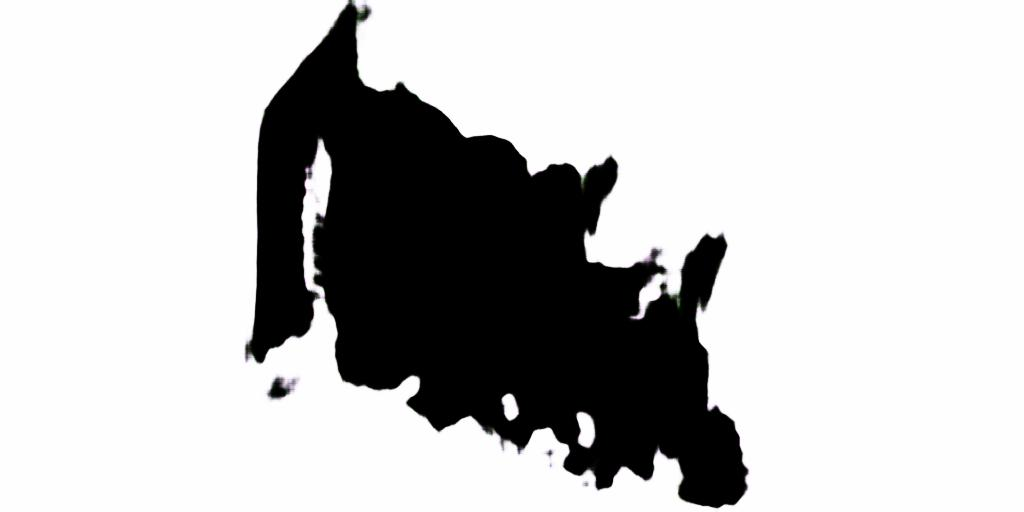

Data behind this chart, as committed beside it:
3.483112784803251998e+02, 0.000000000000000000e+00
3.450000000000000000e+02, 6.618614562034187188e+00
3.403561365836342816e+02, 1.200000000000000000e+01
3.370000000000000000e+02, 1.813907017543859723e+01
3.332094594594594810e+02, 2.500000000000000000e+01
3.290000000000000000e+02, 3.014956864403061587e+01
3.249772095331294963e+02, 3.600000000000000000e+01
3.204065334657291828e+02, 4.200000000000000000e+01
3.155467289719626365e+02, 4.700000000000000000e+01
3.110000000000000000e+02, 5.214170944881890080e+01
3.054193236559139564e+02, 5.700000000000000000e+01
3.009819277108433653e+02, 6.200000000000000000e+01
2.968361344537815398e+02, 6.800000000000000000e+01
2.926954545454545382e+02, 7.400000000000000000e+01
2.880000000000000000e+02, 7.914215686274509665e+01
2.830000000000000000e+02, 8.476339285714286120e+01
2.783188976377952599e+02, 9.000000000000000000e+01
2.740000000000000000e+02, 9.524193548387097508e+01
2.700000000000000000e+02, 1.010564516129032313e+02
2.659018691588785259e+02, 1.070000000000000000e+02
2.630974770833333309e+02, 1.150000000000000000e+02
2.610000000000000000e+02, 1.225749275000000011e+02
2.592900965986394795e+02, 1.310000000000000000e+02
2.583118217948717756e+02, 1.400000000000000000e+02
2.574971264367816275e+02, 1.490000000000000000e+02
2.571551724137930819e+02, 1.590000000000000000e+02
2.570443548387096939e+02, 1.670000000000000000e+02
2.565546875000000000e+02, 1.760000000000000000e+02
2.565256410256410504e+02, 1.860000000000000000e+02
2.563644067796610102e+02, 1.960000000000000000e+02
2.564211956521739353e+02, 2.060000000000000000e+02
2.565514285714285734e+02, 2.160000000000000000e+02
2.567128954248365744e+02, 2.260000000000000000e+02
2.570005962649311186e+02, 2.350000000000000000e+02
2.566085714285714516e+02, 2.440000000000000000e+02
2.564661458333333144e+02, 2.540000000000000000e+02
2.562801204819277245e+02, 2.640000000000000000e+02
2.563558823529411939e+02, 2.740000000000000000e+02
2.562672955974842921e+02, 2.840000000000000000e+02
2.555382513661202211e+02, 2.930000000000000000e+02
2.550000000000000000e+02, 3.027941176470588402e+02
2.544274193548387188e+02, 3.120000000000000000e+02
2.536698113207547181e+02, 3.210000000000000000e+02
2.524197080291970678e+02, 3.300000000000000000e+02
2.510000000000000000e+02, 3.388629939069654142e+02
2.460000000000000000e+02, 3.438393756277031343e+02
2.451954163594178908e+02, 3.510000000000000000e+02
2.471931218750000028e+02, 3.580000000000000000e+02
2.520000000000000000e+02, 3.546462911574125201e+02
2.559269340468018754e+02, 3.610000000000000000e+02
2.629747474747474598e+02, 3.610000000000000000e+02
2.656489361702127781e+02, 3.540000000000000000e+02
2.700000000000000000e+02, 3.481017699115044479e+02
2.780000000000000000e+02, 3.463715596330275162e+02
2.835840964601769656e+02, 3.420000000000000000e+02
2.889395579977529565e+02, 3.370000000000000000e+02
2.960000000000000000e+02, 3.364477820512820472e+02
3.030000000000000000e+02, 3.350808413588196117e+02
3.078939393939393767e+02, 3.300000000000000000e+02
3.104279279279279535e+02, 3.230000000000000000e+02
3.130602606403757022e+02, 3.160000000000000000e+02
... 300 more rows
